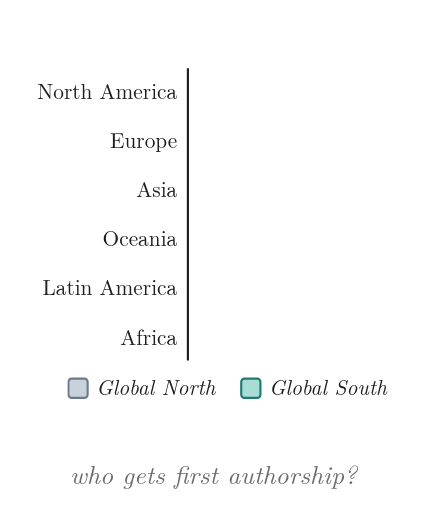
t = 0.00 s
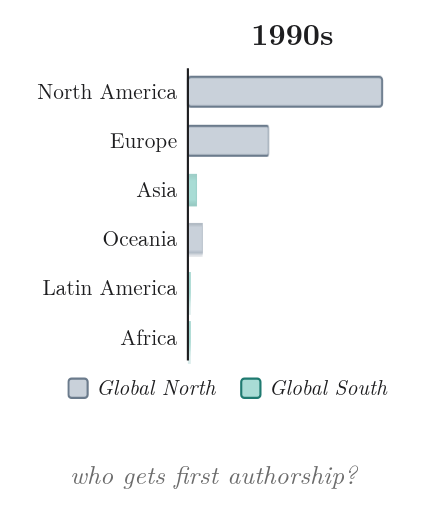
t = 1.10 s
t = 2.68 s: frame unchanged from t = 1.10 s, image omitted
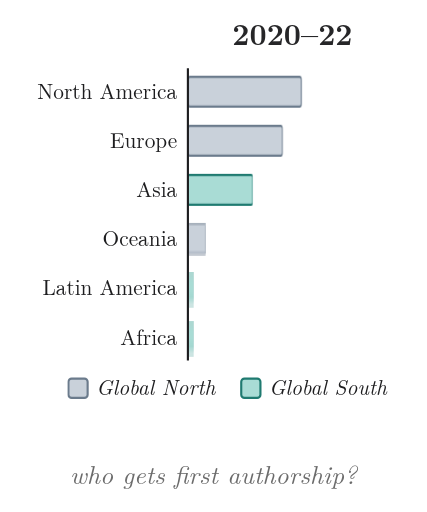
t = 4.03 s
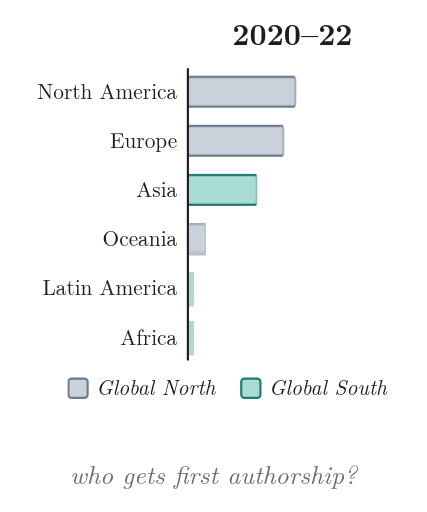
t = 5.05 s
t = 6.35 s: frame unchanged from t = 5.05 s, image omitted

The animated SVG that drew these frames (rendered in a browser with its animation timeline set to each time). Animation: 8 CSS @keyframes rules; one cycle of 8.00 s, repeats indefinitely.

<svg xmlns="http://www.w3.org/2000/svg" viewBox="0 0 400 480" width="100%" height="100%" role="img" aria-labelledby="title desc">
<title id="title">First authorship by world region, animated</title>
<desc id="desc">Share of first-author affiliations in psychotherapy trials by world region, morphing from the 1990s to 2020-22: North America falls from 65% to 36%, Asia rises from 3% to 23%, Latin America and Africa stay at 1-2%. Global North regions grey, Global South regions teal.</desc>
<style>
svg { fill: #1d1d1f; }
text { font-family: "Latin Modern Roman", "CMU Serif", Georgia, "Times New Roman", serif; }
.cap { font-size: 24px; font-style: italic; fill: #6b6b6b; text-anchor: middle; }
.pop, .bar { transform-box: fill-box; }
.pop { transform-origin: center; }
.bar { transform-origin: 50% 100%; }
.draw { stroke-dasharray: 1; }
.hbar { transform-box: fill-box; transform-origin: 0 50%; }
@keyframes y1990 { 0%, 3.750% { opacity: 0 } 7.500%, 40.000% { opacity: 1 } 46.250%, 100% { opacity: 0 } }
@keyframes y2020 { 0%, 47.500% { opacity: 0 } 51.250%, 87.500% { opacity: 1 } 92.500%, 100% { opacity: 0 } }
@keyframes r0 { 0%, 3.750% { transform: scaleX(0) } 13.750%, 40.000% { transform: scaleX(0.929) } 55.000%, 87.500% { transform: scaleX(0.514) } 93.750%, 100% { transform: scaleX(0) } }
@keyframes r1 { 0%, 3.750% { transform: scaleX(0) } 13.750%, 40.000% { transform: scaleX(0.386) } 55.000%, 87.500% { transform: scaleX(0.457) } 93.750%, 100% { transform: scaleX(0) } }
@keyframes r2 { 0%, 3.750% { transform: scaleX(0) } 13.750%, 40.000% { transform: scaleX(0.043) } 55.000%, 87.500% { transform: scaleX(0.329) } 93.750%, 100% { transform: scaleX(0) } }
@keyframes r3 { 0%, 3.750% { transform: scaleX(0) } 13.750%, 40.000% { transform: scaleX(0.071) } 55.000%, 87.500% { transform: scaleX(0.086) } 93.750%, 100% { transform: scaleX(0) } }
@keyframes r4 { 0%, 3.750% { transform: scaleX(0) } 13.750%, 40.000% { transform: scaleX(0.014) } 55.000%, 87.500% { transform: scaleX(0.029) } 93.750%, 100% { transform: scaleX(0) } }
@keyframes r5 { 0%, 3.750% { transform: scaleX(0) } 13.750%, 40.000% { transform: scaleX(0.014) } 55.000%, 87.500% { transform: scaleX(0.029) } 93.750%, 100% { transform: scaleX(0) } }
@media (prefers-reduced-motion: reduce) { * { animation: none !important; } }
</style>
<rect width="400" height="480" fill="#ffffff"/>
<text x="274.0" y="42" font-size="28" font-weight="bold" text-anchor="middle" opacity="0" style="animation: y1990 8.0s cubic-bezier(.45,0,.2,1) 0s infinite both">1990s</text>
<text x="274.0" y="42" font-size="28" font-weight="bold" text-anchor="middle" style="animation: y2020 8.0s cubic-bezier(.45,0,.2,1) 0s infinite both">2020–22</text>
<text x="166" y="93.0" font-size="20" text-anchor="end">North America</text>
<rect class="hbar" x="176" y="72" width="196" height="28" rx="3" fill="#C9D1DA" stroke="#6B7B8C" stroke-width="2" style="transform: scaleX(0.514); animation: r0 8.0s cubic-bezier(.45,0,.2,1) 0s infinite both"/>
<text x="166" y="139.0" font-size="20" text-anchor="end">Europe</text>
<rect class="hbar" x="176" y="118" width="196" height="28" rx="3" fill="#C9D1DA" stroke="#6B7B8C" stroke-width="2" style="transform: scaleX(0.457); animation: r1 8.0s cubic-bezier(.45,0,.2,1) 0s infinite both"/>
<text x="166" y="185.0" font-size="20" text-anchor="end">Asia</text>
<rect class="hbar" x="176" y="164" width="196" height="28" rx="3" fill="#A9DCD5" stroke="#1F7A70" stroke-width="2" style="transform: scaleX(0.329); animation: r2 8.0s cubic-bezier(.45,0,.2,1) 0s infinite both"/>
<text x="166" y="231.0" font-size="20" text-anchor="end">Oceania</text>
<rect class="hbar" x="176" y="210" width="196" height="28" rx="3" fill="#C9D1DA" stroke="#6B7B8C" stroke-width="2" style="transform: scaleX(0.086); animation: r3 8.0s cubic-bezier(.45,0,.2,1) 0s infinite both"/>
<text x="166" y="277.0" font-size="20" text-anchor="end">Latin America</text>
<rect class="hbar" x="176" y="256" width="196" height="28" rx="3" fill="#A9DCD5" stroke="#1F7A70" stroke-width="2" style="transform: scaleX(0.029); animation: r4 8.0s cubic-bezier(.45,0,.2,1) 0s infinite both"/>
<text x="166" y="323.0" font-size="20" text-anchor="end">Africa</text>
<rect class="hbar" x="176" y="302" width="196" height="28" rx="3" fill="#A9DCD5" stroke="#1F7A70" stroke-width="2" style="transform: scaleX(0.029); animation: r5 8.0s cubic-bezier(.45,0,.2,1) 0s infinite both"/>
<line x1="176" y1="64" x2="176" y2="338" stroke="#1d1d1f" stroke-width="2"/>
<rect x="64" y="355" width="18" height="18" rx="3" fill="#C9D1DA" stroke="#6B7B8C" stroke-width="2"/><text x="90" y="370" font-size="20" font-style="italic">Global North</text>
<rect x="226" y="355" width="18" height="18" rx="3" fill="#A9DCD5" stroke="#1F7A70" stroke-width="2"/><text x="252" y="370" font-size="20" font-style="italic">Global South</text>
<text class="cap" x="200" y="454">who gets first authorship?</text>
</svg>
